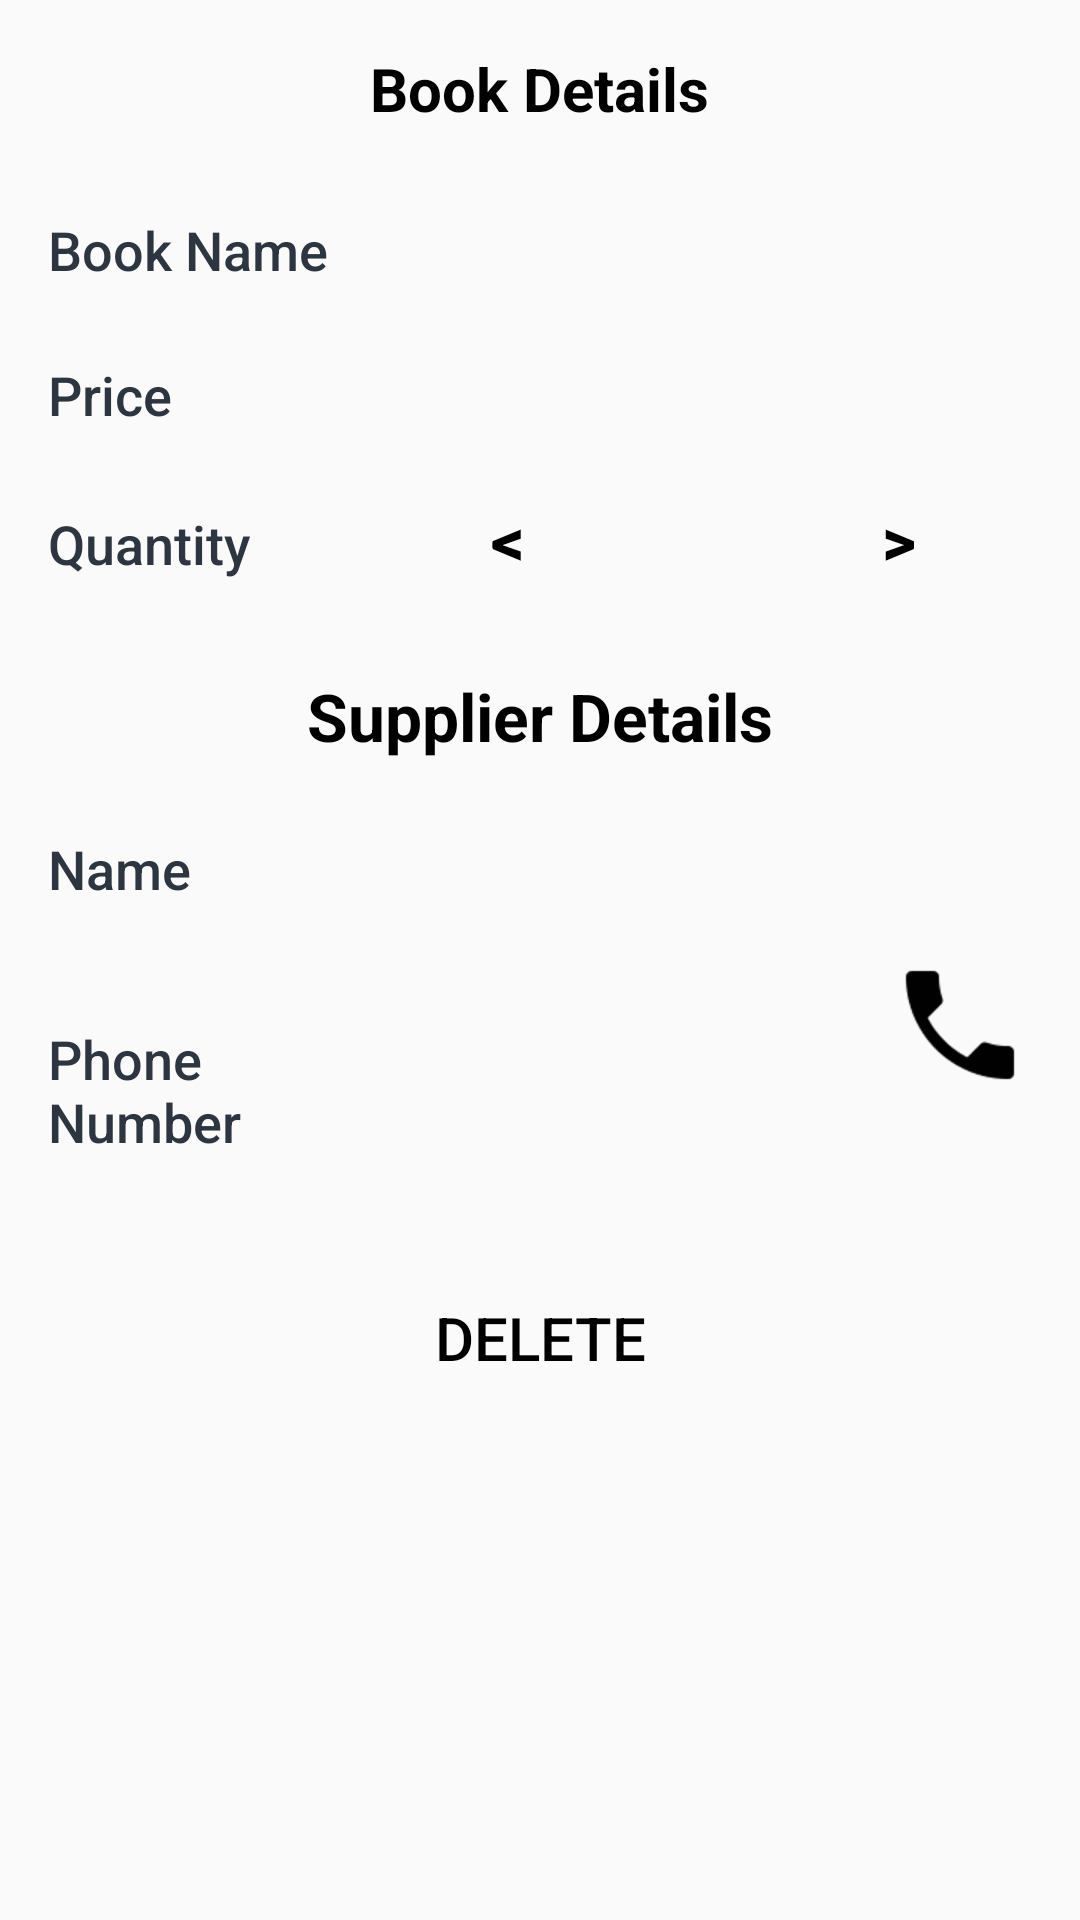

The Android layout XML behind this screen, and the referenced resources:
<!-- AndroidManifest.xml: activity theme EditorTheme -->
<!-- res/layout/activity_detail.xml -->
<?xml version="1.0" encoding="utf-8"?>
<LinearLayout xmlns:android="http://schemas.android.com/apk/res/android"
    xmlns:tools="http://schemas.android.com/tools"
    android:layout_width="match_parent"
    android:layout_height="match_parent"
    android:orientation="vertical"
    android:padding="@dimen/sixteen_dp"
    tools:context=".DetailActivity">

    <TextView
        android:layout_width="wrap_content"
        android:layout_height="wrap_content"
        android:layout_gravity="center"
        android:layout_marginBottom="@dimen/two_zero_dp"
        android:text="@string/book_details"
        android:textColor="@color/black"
        android:textSize="@dimen/two_zero_sp"
        android:textStyle="bold" />

    <LinearLayout style="@style/LinearLayoutStyle">

        <TextView
            style="@style/CategoryStyle"
            android:text="@string/book_name" />

        <RelativeLayout style="@style/RelativeLayoutStyle">

            <TextView
                android:id="@+id/detail_name_text_view"
                style="@style/DetailFieldStyle" />
        </RelativeLayout>
    </LinearLayout>

    <LinearLayout style="@style/LinearLayoutStyle">

        <TextView
            style="@style/CategoryStyle"
            android:text="@string/price" />

        <RelativeLayout style="@style/RelativeLayoutStyle">

            <TextView
                android:id="@+id/detail_price_text_view"
                style="@style/DetailFieldStyle" />
        </RelativeLayout>
    </LinearLayout>

    <LinearLayout style="@style/LinearLayoutStyle">

        <TextView
            style="@style/CategoryStyle"
            android:text="@string/quantity" />

        <RelativeLayout style="@style/RelativeLayoutStyle">

            <Button
                android:id="@+id/decrease_button"
                style="@style/QuantityButtonStyle"
                android:layout_alignParentStart="true"
                android:layout_alignParentLeft="true"
                android:layout_marginStart="@dimen/two_zero_dp"
                android:layout_marginLeft="@dimen/two_zero_dp"
                android:layout_marginEnd="@dimen/sixteen_dp"
                android:layout_marginRight="@dimen/sixteen_dp"
                android:layout_toStartOf="@+id/detail_quantity_text_view"
                android:layout_toLeftOf="@+id/detail_quantity_text_view"
                android:background="@drawable/buttonact"
                android:textColor="@color/black"
                android:text="@string/less" />

            <TextView
                android:id="@+id/detail_quantity_text_view"
                android:layout_width="@dimen/fifty_dp"
                android:layout_height="wrap_content"
                android:layout_centerInParent="true"
                android:fontFamily="sans-serif-light"
                android:gravity="center_horizontal"
                android:textAppearance="?android:textAppearanceLarge"
                android:textStyle="bold" />

            <Button
                android:id="@+id/increase_button"
                style="@style/QuantityButtonStyle"
                android:layout_alignParentEnd="true"
                android:layout_alignParentRight="true"
                android:layout_marginStart="@dimen/sixteen_dp"
                android:layout_marginLeft="@dimen/sixteen_dp"
                android:layout_marginEnd="@dimen/two_zero_dp"
                android:layout_marginRight="@dimen/two_zero_dp"
                android:layout_toEndOf="@+id/detail_quantity_text_view"
                android:layout_toRightOf="@+id/detail_quantity_text_view"
                android:background="@drawable/buttonact"
                android:textColor="@color/black"
                android:text="@string/more" />
        </RelativeLayout>
    </LinearLayout>

    <TextView
        android:layout_width="wrap_content"
        android:layout_height="wrap_content"
        android:layout_gravity="center"
        android:layout_margin="@dimen/sixteen_dp"
        android:text="@string/supplier_details"
        android:textColor="@color/black"
        android:textSize="@dimen/two_two_sp"
        android:textStyle="bold" />

    <LinearLayout style="@style/LinearLayoutStyle">

        <TextView
            style="@style/CategoryStyle"
            android:text="@string/supplier_name" />

        <RelativeLayout style="@style/RelativeLayoutStyle">

            <TextView
                android:id="@+id/detail_supplier_name_text_view"
                style="@style/DetailFieldStyle" />
        </RelativeLayout>
    </LinearLayout>

    <LinearLayout style="@style/LinearLayoutStyle">

        <TextView
            android:layout_marginTop="@dimen/fifteen_dp"
            style="@style/CategoryStyle"
            android:text="@string/supplier_phone_number" />

        <RelativeLayout style="@style/RelativeLayoutStyle">

            <TextView
                android:layout_marginTop="@dimen/fifteen_dp"
                android:id="@+id/detail_supplier_phone_number_text_view"
                android:layout_width="match_parent"
                android:layout_height="wrap_content"
                android:layout_toStartOf="@id/order_button"
                android:layout_toLeftOf="@id/order_button"
                android:fontFamily="sans-serif-light"
                android:gravity="end"
                android:paddingEnd="@dimen/sixteen_dp"
                android:paddingRight="@dimen/sixteen_dp"
                android:textAppearance="?android:textAppearanceLarge" />

            <ImageView
                android:id="@+id/order_button"
                android:layout_width="48dp"
                android:layout_height="48dp"
                android:layout_alignParentEnd="true"
                android:layout_alignParentRight="true"
                android:layout_gravity="start"
                android:layout_marginBottom="@dimen/sixteen_dp"
                android:contentDescription="@string/phone_image"
                android:focusable="false"
                android:src="@drawable/ic_call_black" />
        </RelativeLayout>
    </LinearLayout>

    <Button
        android:id="@+id/delete_button"
        android:layout_width="wrap_content"
        android:layout_height="wrap_content"
        android:layout_gravity="center"
        android:layout_marginTop="@dimen/two_zero_dp"
        android:text="@string/delete"
        android:textColor="@color/black"
        android:background="@drawable/buttonact"
        android:textSize="@dimen/two_zero_sp" />
</LinearLayout>
<!-- resources referenced by this layout -->
<resources>
  <color name="black">#000000</color>
  <dimen name="fifteen_dp">15dp</dimen>
  <dimen name="fifty_dp">50dp</dimen>
  <dimen name="sixteen_dp">16dp</dimen>
  <dimen name="two_two_sp">22sp</dimen>
  <dimen name="two_zero_dp">20dp</dimen>
  <dimen name="two_zero_sp">20sp</dimen>
  <!-- drawable ic_call_black: png bitmap (drawable-hdpi, 1188 bytes) -->
  <string name="book_details">Book Details</string>
  <string name="book_name">Book Name</string>
  <string name="delete">Delete</string>
  <string name="less">\u003c</string>
  <string name="more">\u003e</string>
  <string name="phone_image">phone image</string>
  <string name="price">Price</string>
  <string name="quantity">Quantity</string>
  <string name="supplier_details">Supplier Details</string>
  <string name="supplier_name">Name</string>
  <string name="supplier_phone_number">Phone Number</string>
  <style name="CategoryStyle">
          <item name="android:layout_height">wrap_content</item>
          <item name="android:layout_width">0dp</item>
          <item name="android:layout_weight">1</item>
          <item name="android:layout_marginBottom">16dp</item>
          <item name="android:paddingTop">8dp</item>
          <item name="android:textColor">@color/editorColorPrimary</item>
          <item name="android:fontFamily">sans-serif-medium</item>
          <item name="android:textAppearance">?android:textAppearanceMedium</item>
      </style>
  <style name="DetailFieldStyle">
          <item name="android:layout_height">wrap_content</item>
          <item name="android:layout_width">match_parent</item>
          <item name="android:fontFamily">sans-serif-light</item>
          <item name="android:layout_marginBottom">16dp</item>
          <item name="android:gravity">center_horizontal</item>
          <item name="android:textAppearance">?android:textAppearanceLarge</item>
      </style>
  <style name="LinearLayoutStyle">
          <item name="android:layout_height">wrap_content</item>
          <item name="android:layout_width">match_parent</item>
          <item name="android:orientation">horizontal</item>
      </style>
  <style name="QuantityButtonStyle">
          <item name="android:layout_height">40dp</item>
          <item name="android:layout_width">40dp</item>
          <item name="android:textColor">@color/white</item>
          <item name="android:textSize">22sp</item>
          <item name="android:textStyle">bold</item>
          <item name="android:gravity">center</item>
      </style>
  <style name="RelativeLayoutStyle">
          <item name="android:layout_height">wrap_content</item>
          <item name="android:layout_width">0dp</item>
          <item name="android:layout_weight">2</item>
      </style>
  <style name="EditorTheme" parent="Theme.AppCompat.Light.DarkActionBar">
          <item name="colorPrimary">@color/editorColorPrimary</item>
          <item name="colorPrimaryDark">@color/editorColorPrimaryDark</item>
          <item name="colorAccent">@color/colorAccent</item>
      </style>
  <color name="editorColorPrimary">#2D3640</color>
  <color name="white">#ffffff</color>
  <color name="editorColorPrimaryDark">#394450</color>
  <color name="colorAccent">#D81B60</color>
</resources>
